Run: headless pygame with SDL's dummy video driver; simulated clock (each Clock.tick advances the game by its frame time, no real sleeping); random seed 0; keys injected as events and as key.get_pressed() state; no mouse input.
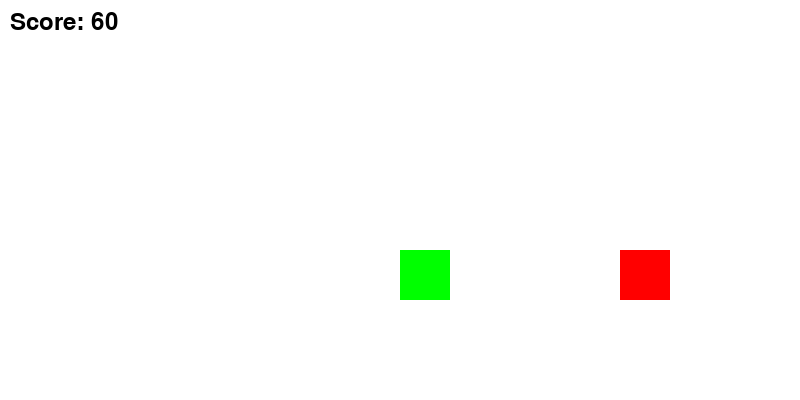
Frame 1 of 2 · flips 1–60 · no input
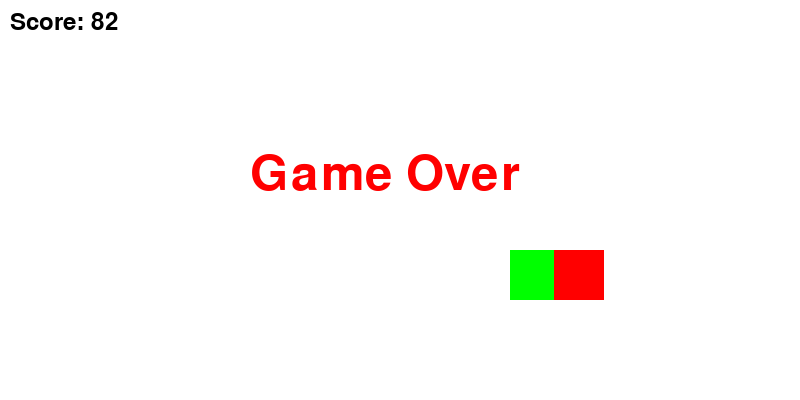
Frame 2 of 2 · flips 61–180 · tapped SPACE, RETURN · held RIGHT (→), D (game ended)

The pygame program that drew these frames:

import pygame

pygame.init()

WIDTH, HEIGHT = 800, 400
GROUND_HEIGHT = 100
FPS = 60

# colors
WHITE = (255, 255, 255)
RED = (255, 0, 0)
GREEN = (0, 255, 0)
BLACK = (0, 0, 0)

# Create the game window
screen = pygame.display.set_mode((WIDTH, HEIGHT))
pygame.display.set_caption("Escape the Cops")

# player variables
player_width, player_height = 50, 50  # Size of the player (as a rectangle)
player_x = WIDTH // 2
player_y = HEIGHT - GROUND_HEIGHT - player_height
player_speed = 5
player_jump = False
jump_velocity = 15  # Initial velocity when jumping
fall_velocity = 0  # Initial falling velocity

# obstacle variables
obstacle_width, obstacle_height = 50, 50  # Size of the obstacle (as a rectangle)
obstacle_x = WIDTH
obstacle_y = HEIGHT - GROUND_HEIGHT - obstacle_height
obstacle_speed = 3

# score
score = 0

# game loop
running = True
clock = pygame.time.Clock()

while running:
    for event in pygame.event.get():
        if event.type == pygame.QUIT:
            running = False

    # player input
    keys = pygame.key.get_pressed()
    if keys[pygame.K_LEFT]:
        player_x -= player_speed
    if keys[pygame.K_RIGHT]:
        player_x += player_speed
    if keys[pygame.K_UP] and not player_jump:
        player_jump = True
        fall_velocity = 0  # Reset fall velocity when jumping

    # player jumping/falling
    if player_jump:
        player_y -= jump_velocity
        jump_velocity -= 1
        if jump_velocity < -15:
            player_jump = False
            jump_velocity = 15  # Reset jump height after the jump
    else:
        if player_y < HEIGHT - GROUND_HEIGHT - player_height:
            player_y += fall_velocity
            fall_velocity += 1  # Gravity
        else:
            player_y = HEIGHT - GROUND_HEIGHT - player_height
            fall_velocity = 0  # Reset fall velocity when reaching the ground

    # move obstacles
    obstacle_x -= obstacle_speed

    # check for collision
    player_rect = pygame.Rect(player_x, player_y, player_width, player_height)
    obstacle_rect = pygame.Rect(obstacle_x, obstacle_y, obstacle_width, obstacle_height)

    if player_rect.colliderect(obstacle_rect):
        running = False  # End the game on collision

    # update the score
    score += 1

    # check if the score reaches 5000 and end the game if it does
    if score >= 5000:
        running = False  # End the game if score reaches 5000

    # draw
    screen.fill(WHITE)

    # Draw the player (green rectangle)
    pygame.draw.rect(screen, GREEN, player_rect)

    # Draw the obstacle (red rectangle)
    pygame.draw.rect(screen, RED, obstacle_rect)

    # display score
    font = pygame.font.Font(None, 36)
    score_text = font.render(f"Score: {score}", True, BLACK)
    screen.blit(score_text, (10, 10))

    # display game over screen if player lost or score reached 5000
    if not running:
        font_large = pygame.font.Font(None, 72)
        game_over_text = font_large.render("Game Over", True, (255, 0, 0))
        screen.blit(game_over_text, (WIDTH // 2 - 150, HEIGHT // 2 - 50))

    pygame.display.flip()

    # check if obstacle is off screen
    if obstacle_x < -obstacle_width:
        obstacle_x = WIDTH
        obstacle_y = HEIGHT - GROUND_HEIGHT - obstacle_height

    clock.tick(FPS)

# quit pygame
pygame.quit()
